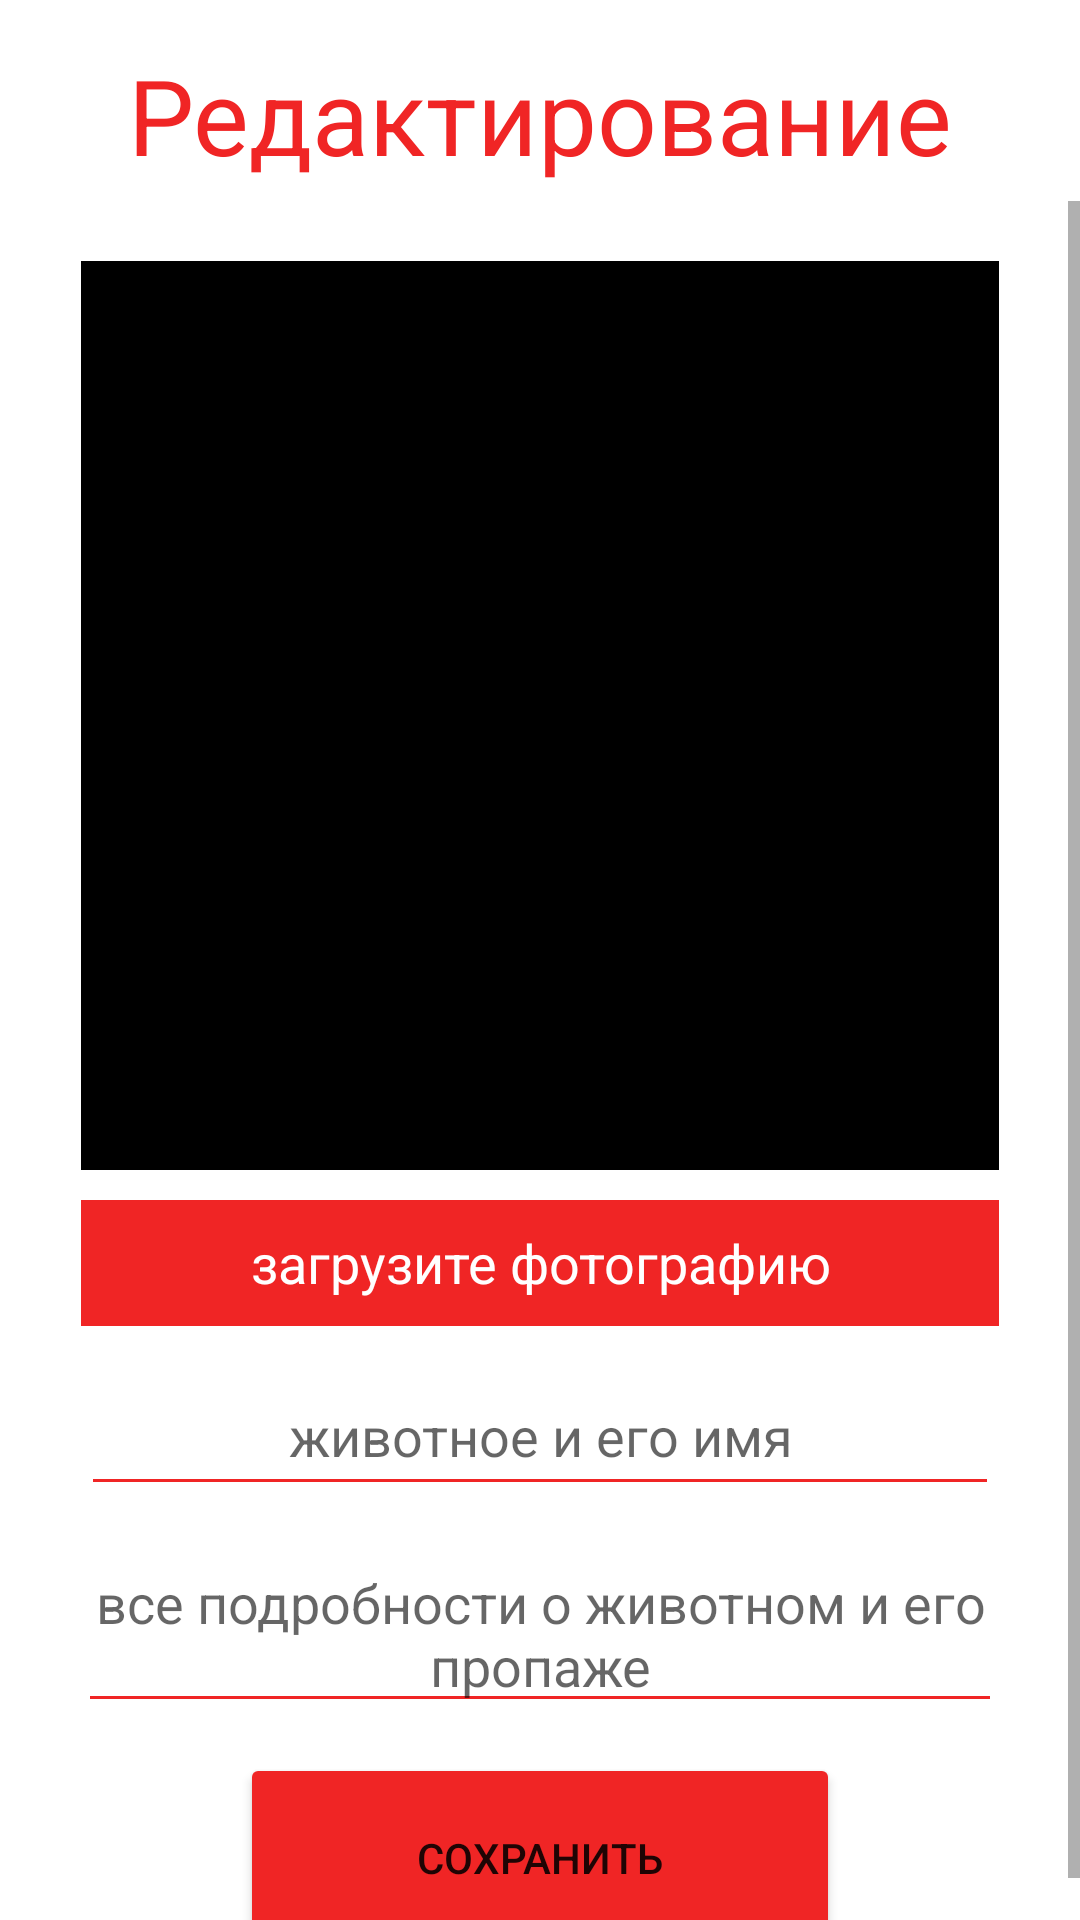

Reconstruct the res/layout file that produces this screen, plus the resources it refers to.
<!-- AndroidManifest.xml: application theme Theme.RepetitorStore -->
<!-- res/layout/activity_form_news2.xml -->
<?xml version="1.0" encoding="utf-8"?>
<LinearLayout xmlns:android="http://schemas.android.com/apk/res/android"
    xmlns:app="http://schemas.android.com/apk/res-auto"
    xmlns:tools="http://schemas.android.com/tools"
    android:layout_width="match_parent"
    android:layout_height="match_parent"
    android:orientation="vertical"
    tools:context=".FormNewsActivity2">


    <TextView
        android:layout_width="368dp"
        android:layout_height="57dp"
        android:layout_gravity="center"
        android:layout_marginTop="10dp"
        android:gravity="center"
        android:text="Редактирование"
        android:textColor="#f02525"
        android:textSize="35dp" />

    <ScrollView
        android:layout_width="match_parent"
        android:layout_height="match_parent">

        <LinearLayout
            android:layout_width="match_parent"
            android:layout_height="wrap_content"
            android:orientation="vertical">

            <ImageView
                android:layout_width="306dp"
                android:layout_gravity="center"
                android:layout_marginTop="20dp"
                android:background="@color/black"
                android:id="@+id/id_formnews2_image"
                android:layout_height="303dp"/>

            <TextView
                android:id="@+id/id_formnews2_download_image"
                android:layout_width="306dp"
                android:layout_height="42dp"
                android:backgroundTint="#f02525"
                android:layout_gravity="center"
                android:layout_marginTop="10dp"
                android:background="@color/purple_200"
                android:gravity="center"
                android:text="загрузите фотографию"
                android:textColor="@color/white"
                android:textSize="18dp" />

            <EditText
                android:id="@+id/id_formnews2_name"
                android:layout_width="306dp"
                android:layout_height="50dp"
                android:backgroundTint="#f02525"
                android:layout_gravity="center"
                android:layout_marginTop="10dp"
                android:gravity="center"
                android:hint="животное и его имя"
                android:textColor="@color/black" />

            <EditText
                android:id="@+id/id_formnews2_text"
                android:layout_width="308dp"
                android:layout_height="wrap_content"
                android:layout_gravity="center"
                android:layout_marginTop="10dp"
                android:gravity="center"
                android:backgroundTint="#f02525"
                android:hint="все подробности о животном и его пропаже"
                android:textColor="@color/black" />
            <Button
                android:layout_width="200dp"
                android:layout_marginTop="10dp"
                android:layout_gravity="center"
                android:text="сохранить"
                android:backgroundTint="#f02525"
                android:id="@+id/id_formnews2_save"
                android:layout_height="70dp"/>

        </LinearLayout>

    </ScrollView>




</LinearLayout>
<!-- resources referenced by this layout -->
<resources>
  <style name="Theme.RepetitorStore" parent="Theme.MaterialComponents.DayNight.NoActionBar">
          
          <item name="colorPrimary">@color/purple_500</item>
          <item name="colorPrimaryVariant">@color/purple_700</item>
          <item name="colorOnPrimary">@color/white</item>
          
          <item name="colorSecondary">@color/teal_200</item>
          <item name="colorSecondaryVariant">@color/teal_700</item>
          <item name="colorOnSecondary">@color/black</item>
          
          <item name="android:statusBarColor" tools:targetApi="l">?attr/colorPrimaryVariant</item>
          
      </style>
  <!-- not gathered from this repository: default colours our renderer supplied (Android Studio template values) -->
  <color name="purple_200">#FFBB86FC</color>
  <color name="purple_500">#FF6200EE</color>
  <color name="purple_700">#FF3700B3</color>
  <color name="teal_200">#FF03DAC5</color>
  <color name="teal_700">#FF018786</color>
  <color name="black">#FF000000</color>
  <color name="white">#FFFFFFFF</color>
</resources>
